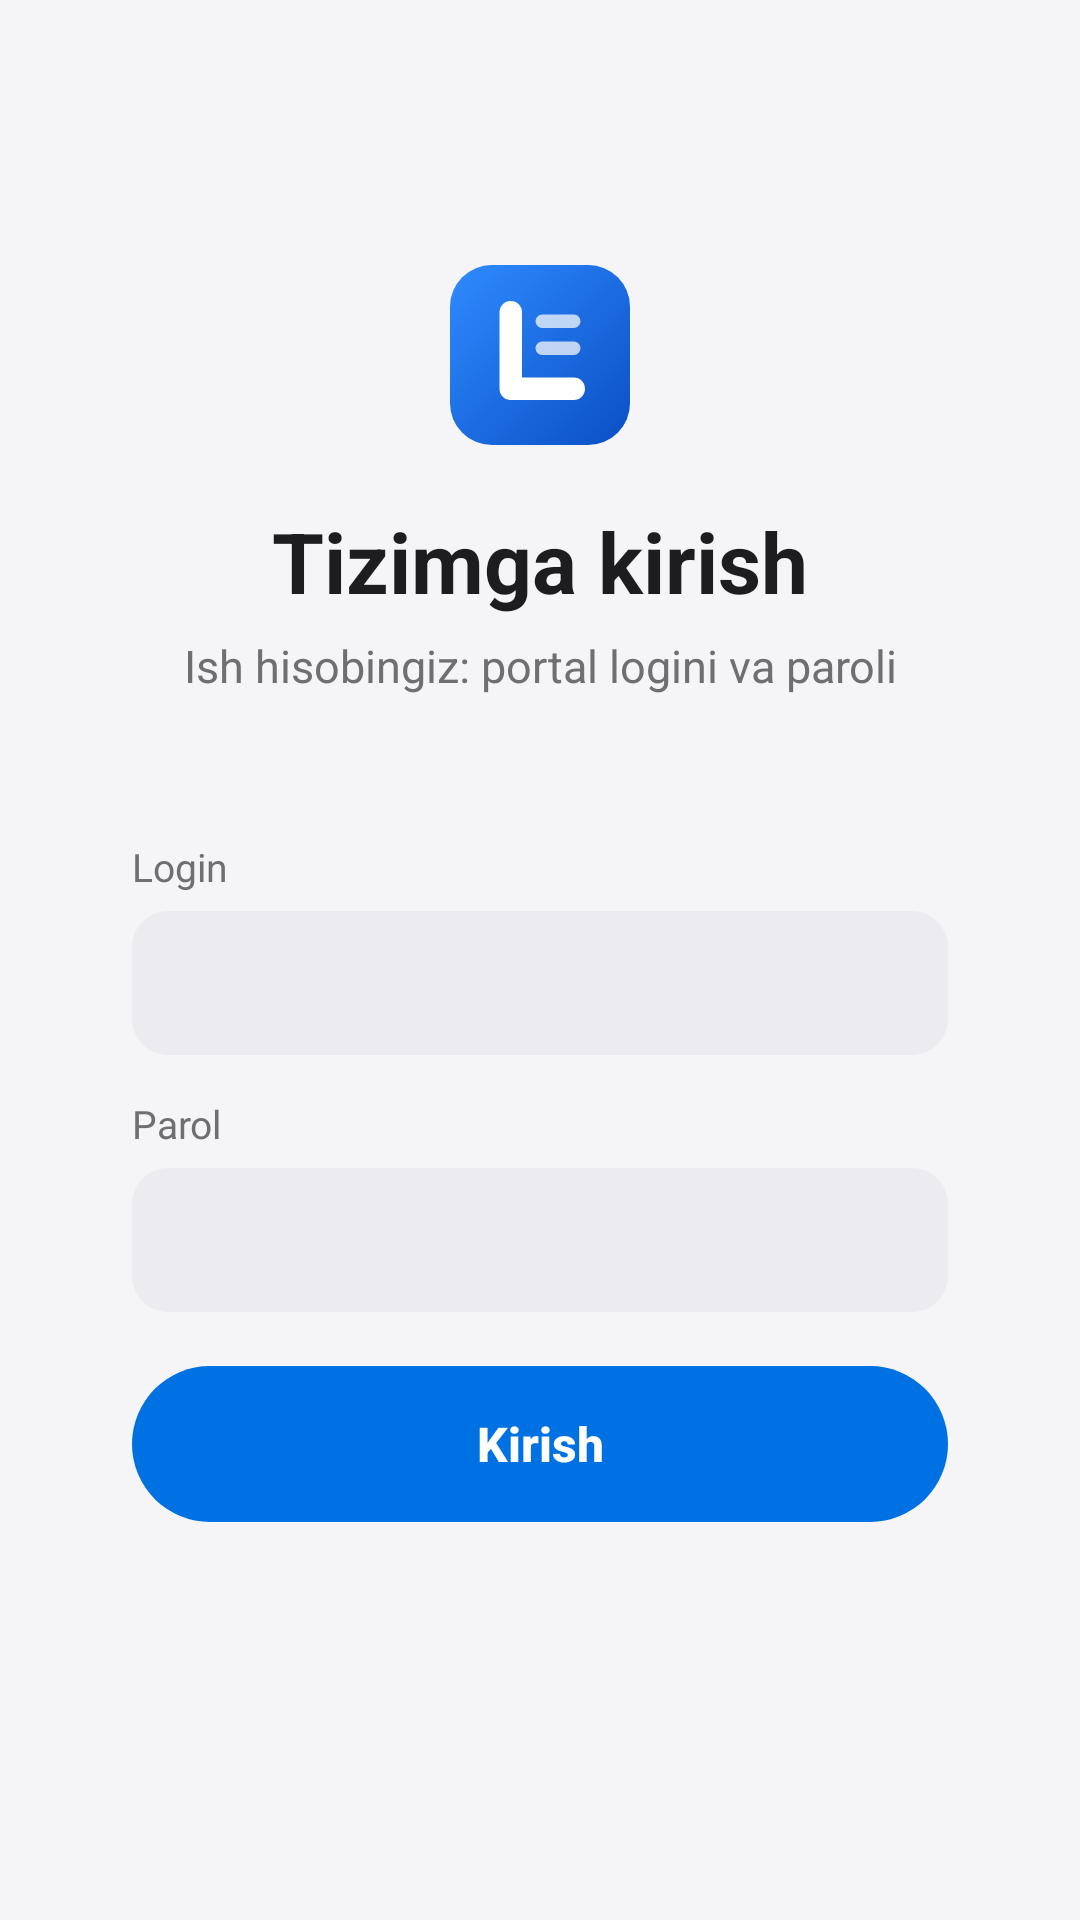

The Android layout XML behind this screen, and the referenced resources:
<!-- AndroidManifest.xml: application theme Theme.CallAgent -->
<!-- res/layout/activity_login.xml -->
<?xml version="1.0" encoding="utf-8"?>
<ScrollView xmlns:android="http://schemas.android.com/apk/res/android"
    android:layout_width="match_parent"
    android:layout_height="match_parent"
    android:background="@color/bg"
    android:fillViewport="true">

    <LinearLayout
        android:layout_width="match_parent"
        android:layout_height="wrap_content"
        android:gravity="center"
        android:orientation="vertical"
        android:paddingStart="24dp"
        android:paddingTop="48dp"
        android:paddingEnd="24dp"
        android:paddingBottom="32dp">

        <ImageView
            android:layout_width="60dp"
            android:layout_height="60dp"
            android:contentDescription="@string/app_name"
            android:src="@drawable/ic_logo" />

        <TextView
            android:layout_width="wrap_content"
            android:layout_height="wrap_content"
            android:layout_marginTop="20dp"
            android:text="@string/login_title"
            android:textColor="@color/text"
            android:textSize="28sp"
            android:textStyle="bold" />

        <TextView
            android:layout_width="wrap_content"
            android:layout_height="wrap_content"
            android:layout_marginTop="6dp"
            android:gravity="center"
            android:text="@string/login_subtitle"
            android:textColor="@color/text2"
            android:textSize="15sp" />

        <LinearLayout
            android:layout_width="match_parent"
            android:layout_height="wrap_content"
            android:layout_marginTop="28dp"
            android:background="@drawable/bg_card"
            android:orientation="vertical"
            android:padding="20dp">

            <TextView
                android:layout_width="wrap_content"
                android:layout_height="wrap_content"
                android:labelFor="@id/usernameInput"
                android:text="@string/login_username"
                android:textColor="@color/text2"
                android:textSize="13sp" />

            <EditText
                android:id="@+id/usernameInput"
                android:layout_width="match_parent"
                android:layout_height="48dp"
                android:layout_marginTop="6dp"
                android:autofillHints="username"
                android:background="@drawable/bg_field"
                android:imeOptions="actionNext"
                android:inputType="textNoSuggestions|textVisiblePassword"
                android:paddingStart="14dp"
                android:paddingEnd="14dp"
                android:textColor="@color/text"
                android:textSize="16sp" />

            <TextView
                android:layout_width="wrap_content"
                android:layout_height="wrap_content"
                android:layout_marginTop="14dp"
                android:labelFor="@id/passwordInput"
                android:text="@string/login_password"
                android:textColor="@color/text2"
                android:textSize="13sp" />

            <EditText
                android:id="@+id/passwordInput"
                android:layout_width="match_parent"
                android:layout_height="48dp"
                android:layout_marginTop="6dp"
                android:autofillHints="password"
                android:background="@drawable/bg_field"
                android:imeOptions="actionDone"
                android:inputType="textPassword"
                android:paddingStart="14dp"
                android:paddingEnd="14dp"
                android:textColor="@color/text"
                android:textSize="16sp" />

            <TextView
                android:id="@+id/errorText"
                android:layout_width="match_parent"
                android:layout_height="wrap_content"
                android:layout_marginTop="12dp"
                android:textColor="@color/critical"
                android:textSize="14sp"
                android:visibility="gone" />

            <FrameLayout
                android:layout_width="match_parent"
                android:layout_height="52dp"
                android:layout_marginTop="18dp">

                <Button
                    android:id="@+id/loginButton"
                    android:layout_width="match_parent"
                    android:layout_height="match_parent"
                    android:background="@drawable/bg_button_primary"
                    android:stateListAnimator="@null"
                    android:text="@string/login_submit"
                    android:textAllCaps="false"
                    android:textColor="@color/onAccent"
                    android:textSize="16sp"
                    android:textStyle="bold" />

                <ProgressBar
                    android:id="@+id/loginProgress"
                    android:layout_width="24dp"
                    android:layout_height="24dp"
                    android:layout_gravity="center"
                    android:elevation="4dp"
                    android:indeterminateTint="@color/onAccent"
                    android:visibility="gone" />
            </FrameLayout>
        </LinearLayout>

        <TextView
            android:id="@+id/versionText"
            android:layout_width="wrap_content"
            android:layout_height="wrap_content"
            android:layout_marginTop="24dp"
            android:textColor="@color/text2"
            android:textSize="12sp" />
    </LinearLayout>
</ScrollView>
<!-- resources referenced by this layout -->
<resources>
  <color name="bg">#F5F5F7</color>
  <color name="critical">#B42323</color>
  <color name="onAccent">#FFFFFF</color>
  <color name="text">#1D1D1F</color>
  <color name="text2">#6E6E73</color>
  <!-- drawable bg_button_primary (drawable) -->
  <?xml version="1.0" encoding="utf-8"?>
  <ripple xmlns:android="http://schemas.android.com/apk/res/android"
      android:color="#33FFFFFF">
      <item>
          <shape android:shape="rectangle">
              <corners android:radius="26dp" />
              <solid android:color="@color/accent" />
          </shape>
      </item>
  </ripple>
  <!-- drawable bg_field (drawable) -->
  <?xml version="1.0" encoding="utf-8"?>
  <shape xmlns:android="http://schemas.android.com/apk/res/android"
      android:shape="rectangle">
      <corners android:radius="12dp" />
      <solid android:color="@color/fill" />
  </shape>
  <!-- drawable ic_logo (drawable) -->
  <?xml version="1.0" encoding="utf-8"?>
  <vector xmlns:android="http://schemas.android.com/apk/res/android"
      xmlns:aapt="http://schemas.android.com/aapt"
      android:width="64dp"
      android:height="64dp"
      android:viewportWidth="108"
      android:viewportHeight="108">
      <path android:pathData="M25,0H83A25,25 0,0 1,108 25V83A25,25 0,0 1,83 108H25A25,25 0,0 1,0 83V25A25,25 0,0 1,25 0Z">
          <aapt:attr name="android:fillColor">
              <gradient
                  android:endX="108"
                  android:endY="108"
                  android:startX="0"
                  android:startY="0"
                  android:type="linear">
                  <item
                      android:color="#FF2F8BFF"
                      android:offset="0" />
                  <item
                      android:color="#FF0A4FC4"
                      android:offset="1" />
              </gradient>
          </aapt:attr>
      </path>
      <group
          android:pivotX="54"
          android:pivotY="54"
          android:scaleX="1.35"
          android:scaleY="1.35">
          <path
              android:fillColor="#FFFFFFFF"
              android:pathData="M36,35a5,5 0,0 1,10 0V64H69a5,5 0,0 1,0 10H41a5,5 0,0 1,-5 -5Z" />
          <path
              android:fillAlpha="0.72"
              android:fillColor="#FFFFFFFF"
              android:pathData="M55,36h14a3,3 0,0 1,0 6H55a3,3 0,0 1,0 -6ZM55,48h14a3,3 0,0 1,0 6H55a3,3 0,0 1,0 -6Z" />
      </group>
  </vector>
  <string name="app_name">Ledger</string>
  <string name="login_password">Parol</string>
  <string name="login_submit">Kirish</string>
  <string name="login_subtitle">Ish hisobingiz: portal logini va paroli</string>
  <string name="login_title">Tizimga kirish</string>
  <string name="login_username">Login</string>
  <style name="Theme.CallAgent" parent="Theme.AppCompat.DayNight.NoActionBar">
          <item name="colorAccent">@color/accent</item>
          <item name="colorPrimary">@color/accent</item>
          <item name="android:windowBackground">@color/bg</item>
          <item name="android:statusBarColor">@color/bg</item>
          <item name="android:windowLightStatusBar">true</item>
          <item name="android:textColor">@color/text</item>
      </style>
  <color name="accent">#0071E3</color>
  <color name="fill">#EBEBF0</color>
</resources>
